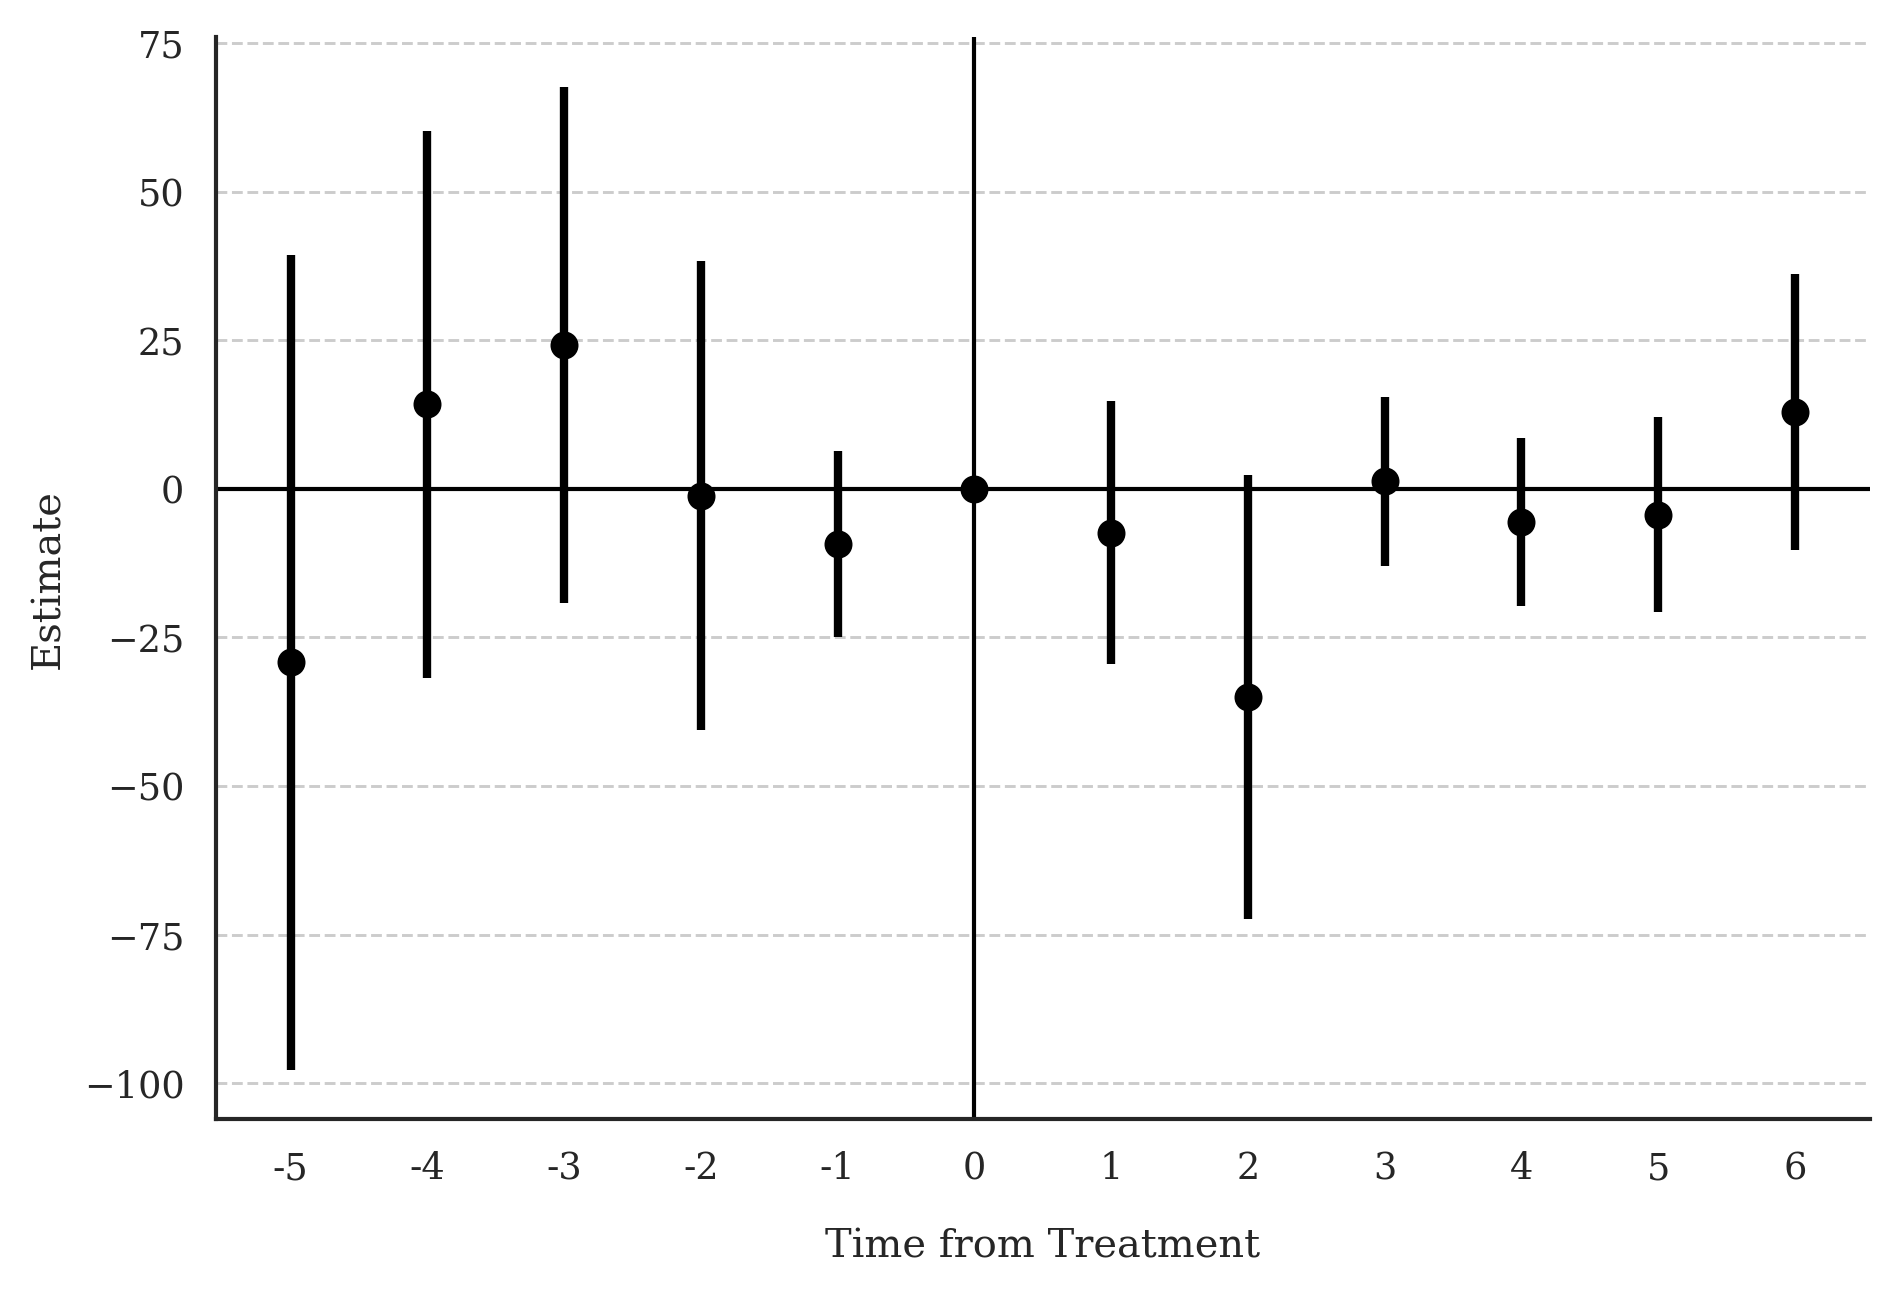

Data behind this chart, as committed beside it:
Block, Estimate, SE, LB CI, UB CI, N, Switchers, N.w, Switchers.w
Effect_1, -7.361, 11.29, -29.49, 14.77, 5335713, 608857, 5335713, 608857
Effect_2, -35.05, 19.07, -72.43, 2.317, 4737519, 584289, 4737519, 584289
Effect_3, 1.279, 7.237, -12.9, 15.46, 3986548, 364963, 3986548, 364963
Effect_4, -5.543, 7.231, -19.72, 8.63, 3437237, 327670, 3437237, 327670
Effect_5, -4.307, 8.342, -20.66, 12.04, 2912644, 300835, 2912644, 300835
Effect_6, 12.97, 11.84, -10.23, 36.18, 2417486, 290209, 2417486, 290209
Average_Total_Effect, -12.47, 9.898, -31.88, 6.925, 7203686, 2476823, 7203686, 2476823
Placebo_1, -9.243, 7.993, -24.91, 6.422, 4568372, 415149, 4568372, 415149
Placebo_2, -1.119, 20.13, -40.57, 38.33, 3458151, 348584, 3458151, 348584
Placebo_3, 24.26, 22.17, -19.2, 67.71, 2236908, 109631, 2236908, 109631
Placebo_4, 14.24, 23.46, -31.75, 60.23, 1241699, 58078, 1241699, 58078
Placebo_5, -29.2, 34.98, -97.76, 39.36, 359571, 18017, 359571, 18017
